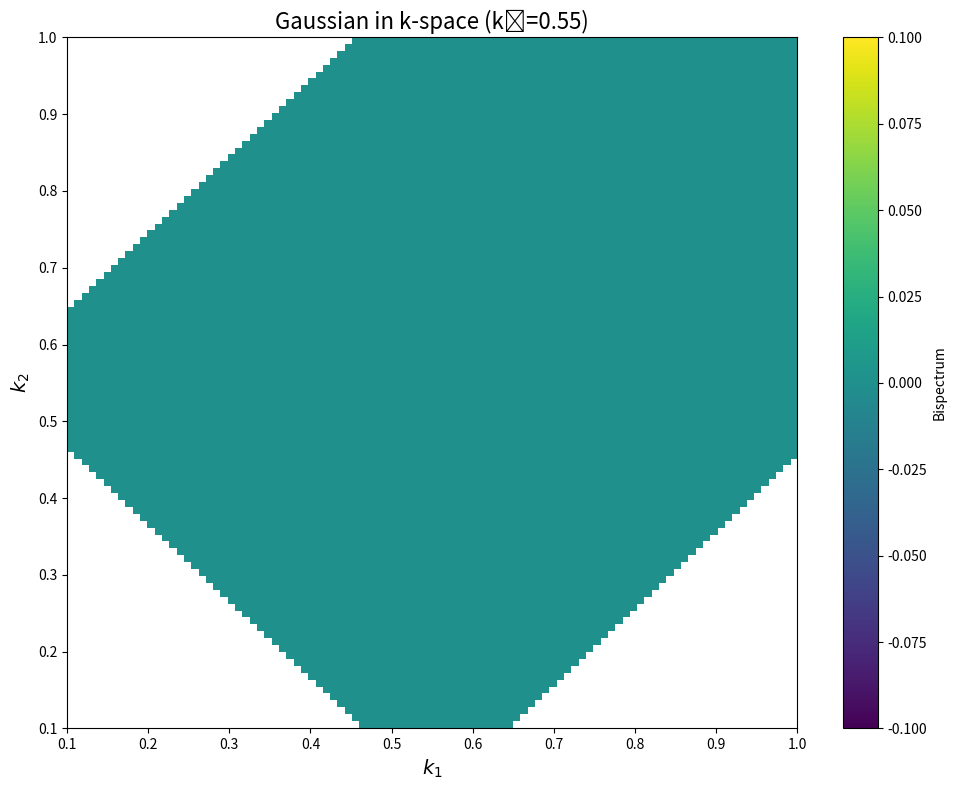
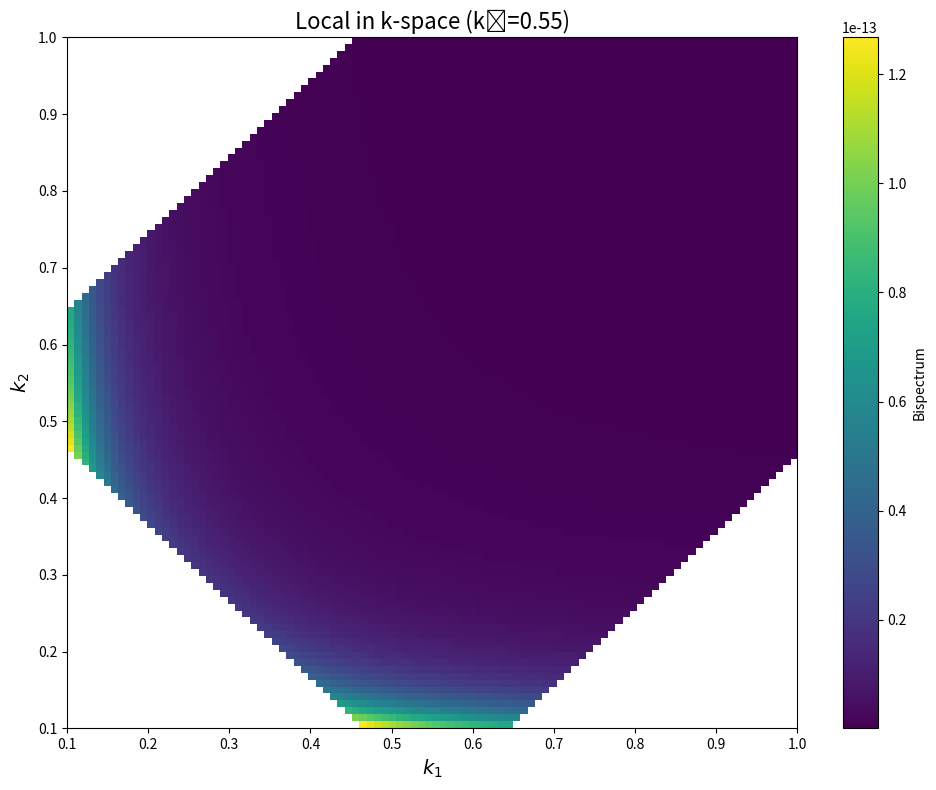
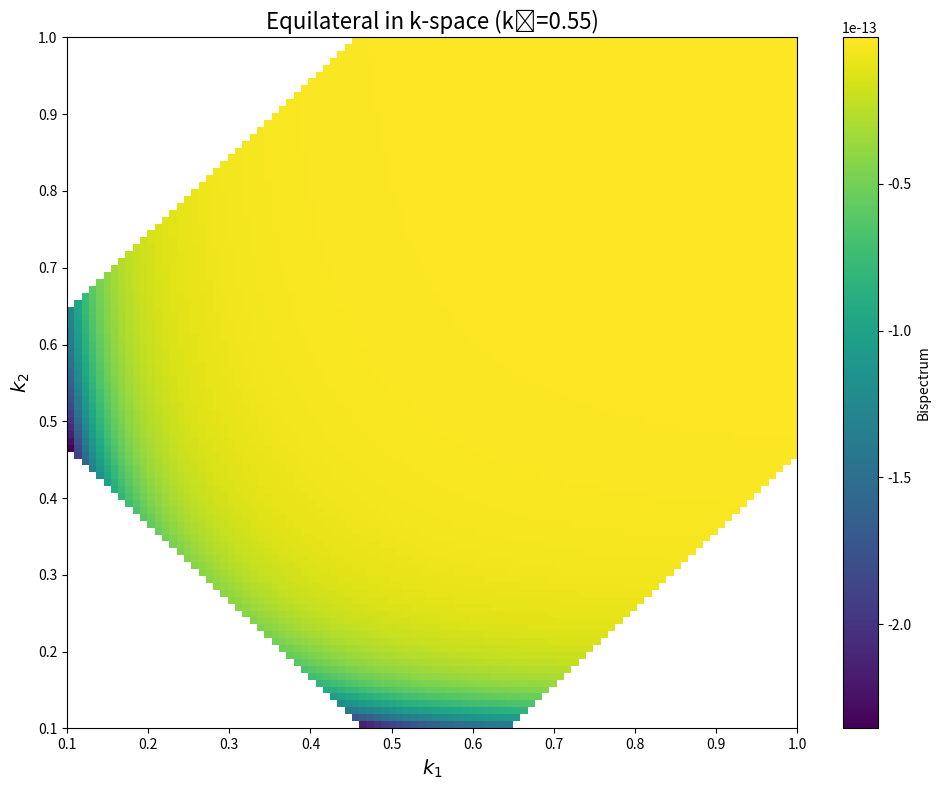

Here is the Python script that generated these plots, in order:
import numpy as np
import matplotlib.pyplot as plt
from scipy.special import binom
from typing import Tuple, Optional

def power_spectrum(k: float, A_s: float = 2.1e-9, n_s: float = 0.965, k_pivot: float = 0.05) -> float:
    """
    Linear matter power spectrum.
    
    Args:
        k: Wave number magnitude
        A_s: Amplitude of scalar fluctuations
        n_s: Spectral index
        k_pivot: Pivot scale
        
    Returns:
        Power spectrum value P(k)
    """
    return A_s * (k / k_pivot)**(n_s - 1) * k**(-3)


def bispectrum_gaussian(k1: float, k2: float, k3: float, f_nl: Optional[float] = None) -> float:
    """
    Gaussian bispectrum (trivial case).
    
    Args:
        k1, k2, k3: Wave number magnitudes
        f_nl: Non-Gaussianity parameter (unused for Gaussian case)
        
    Returns:
        Bispectrum value (always 0 for Gaussian - no three-point correlations)
    """
    return 0.0  # Gaussian case has no bispectrum signal


def bispectrum_local(k1: float, k2: float, k3: float, f_nl: float) -> float:
    """
    Local-type non-Gaussian bispectrum according to thesis Eq. 2.1.
    B^local(k1,k2,k3) = 2*f_NL * [P_φ(k1)*P_φ(k2) + cyc.]
    
    Args:
        k1, k2, k3: Wave number magnitudes
        f_nl: Non-Gaussianity parameter
        
    Returns:
        Local bispectrum value
    """
    P1 = power_spectrum(k1)
    P2 = power_spectrum(k2)
    P3 = power_spectrum(k3)
    
    # Local bispectrum: 2*f_NL * [P(k1)*P(k2) + P(k2)*P(k3) + P(k3)*P(k1)]
    return 2 * f_nl * (P1 * P2 + P2 * P3 + P3 * P1)


def bispectrum_equilateral(k1: float, k2: float, k3: float, f_nl: float) -> float:
    """
    Equilateral-type non-Gaussian bispectrum according to thesis Eq. 2.2.
    
    Args:
        k1, k2, k3: Wave number magnitudes
        f_nl: Non-Gaussianity parameter
        
    Returns:
        Equilateral bispectrum value
    """
    P1 = power_spectrum(k1)
    P2 = power_spectrum(k2)
    P3 = power_spectrum(k3)
    
    # Equilateral bispectrum from thesis Eq. 2.2
    term1 = -(P1 * P2 + P2 * P3 + P3 * P1)
    term2 = -2 * (P1 * P2 * P3)**(2/3)
    term3 = (P1**(1/3) * P2**(2/3) * P3 + P2**(1/3) * P3**(2/3) * P1 + P3**(1/3) * P1**(2/3) * P2)
    
    return (6 * f_nl) * (term1 + term2 + term3)

def is_valid_triangle(k1: float, k2: float, k3: float, tolerance: float = 1e-10) -> bool:
    """
    Check if three wave numbers form a valid triangle configuration.
    """
    return (k1 + k2 > k3 + tolerance and 
            k1 + k3 > k2 + tolerance and 
            k2 + k3 > k1 + tolerance)


def plot_bispectrum_kspace(bispectrum_func, f_nl: float, kmin: float = 0.1, 
                          kmax: float = 1.0, nk: int = 100, title: str = "Bispectrum"):
    """
    Plot bispectrum in k-space (2D slice at fixed k3).
    
    Args:
        bispectrum_func: Function to compute bispectrum values
        f_nl: Non-Gaussianity parameter
        kmin, kmax: Range of k values
        nk: Number of grid points
        title: Plot title
    """
    k_vals = np.linspace(kmin, kmax, nk)
    k3_fixed = k_vals[nk // 2]  # Fix k3 at middle value
    
    # Create meshgrid for k1 and k2
    K1, K2 = np.meshgrid(k_vals, k_vals)
    bispectrum = np.zeros_like(K1)
    
    # Calculate bispectrum values
    for i in range(nk):
        for j in range(nk):
            k1, k2 = K1[i, j], K2[i, j]
            if is_valid_triangle(k1, k2, k3_fixed):
                bispectrum[i, j] = bispectrum_func(k1, k2, k3_fixed, f_nl)
            else:
                bispectrum[i, j] = np.nan  # Invalid configurations
    
    # Create plot
    fig, ax = plt.subplots(figsize=(10, 8))
    im = ax.imshow(bispectrum, extent=[kmin, kmax, kmin, kmax], 
                   origin='lower', cmap='viridis', aspect='auto')
    ax.set_xlabel(r'$k_1$', fontsize=14)
    ax.set_ylabel(r'$k_2$', fontsize=14)
    ax.set_title(f'{title} in k-space (k₃={k3_fixed:.2f})', fontsize=16)
    plt.colorbar(im, ax=ax, label='Bispectrum')
    plt.tight_layout()
    plt.show()

def main():
    """Main function to run bispectrum analysis and plotting."""
    # Parameters
    f_nl = 1.0
    kmin = 0.1
    kmax = 1.0
    nk = 100
    samples = 15000
    
    print("=== Bispectrum Analysis ===\n")
    
    # Define bispectrum models
    models = [
        (bispectrum_gaussian, "Gaussian"),
        (bispectrum_local, "Local"),
        (bispectrum_equilateral, "Equilateral")
    ]
    
    # Plot in k-space
    print("Plotting bispectra in k-space...")
    for func, name in models:
        print(f"  - {name} model")
        plot_bispectrum_kspace(func, f_nl, kmin, kmax, nk, name)


if __name__ == "__main__":
    main()